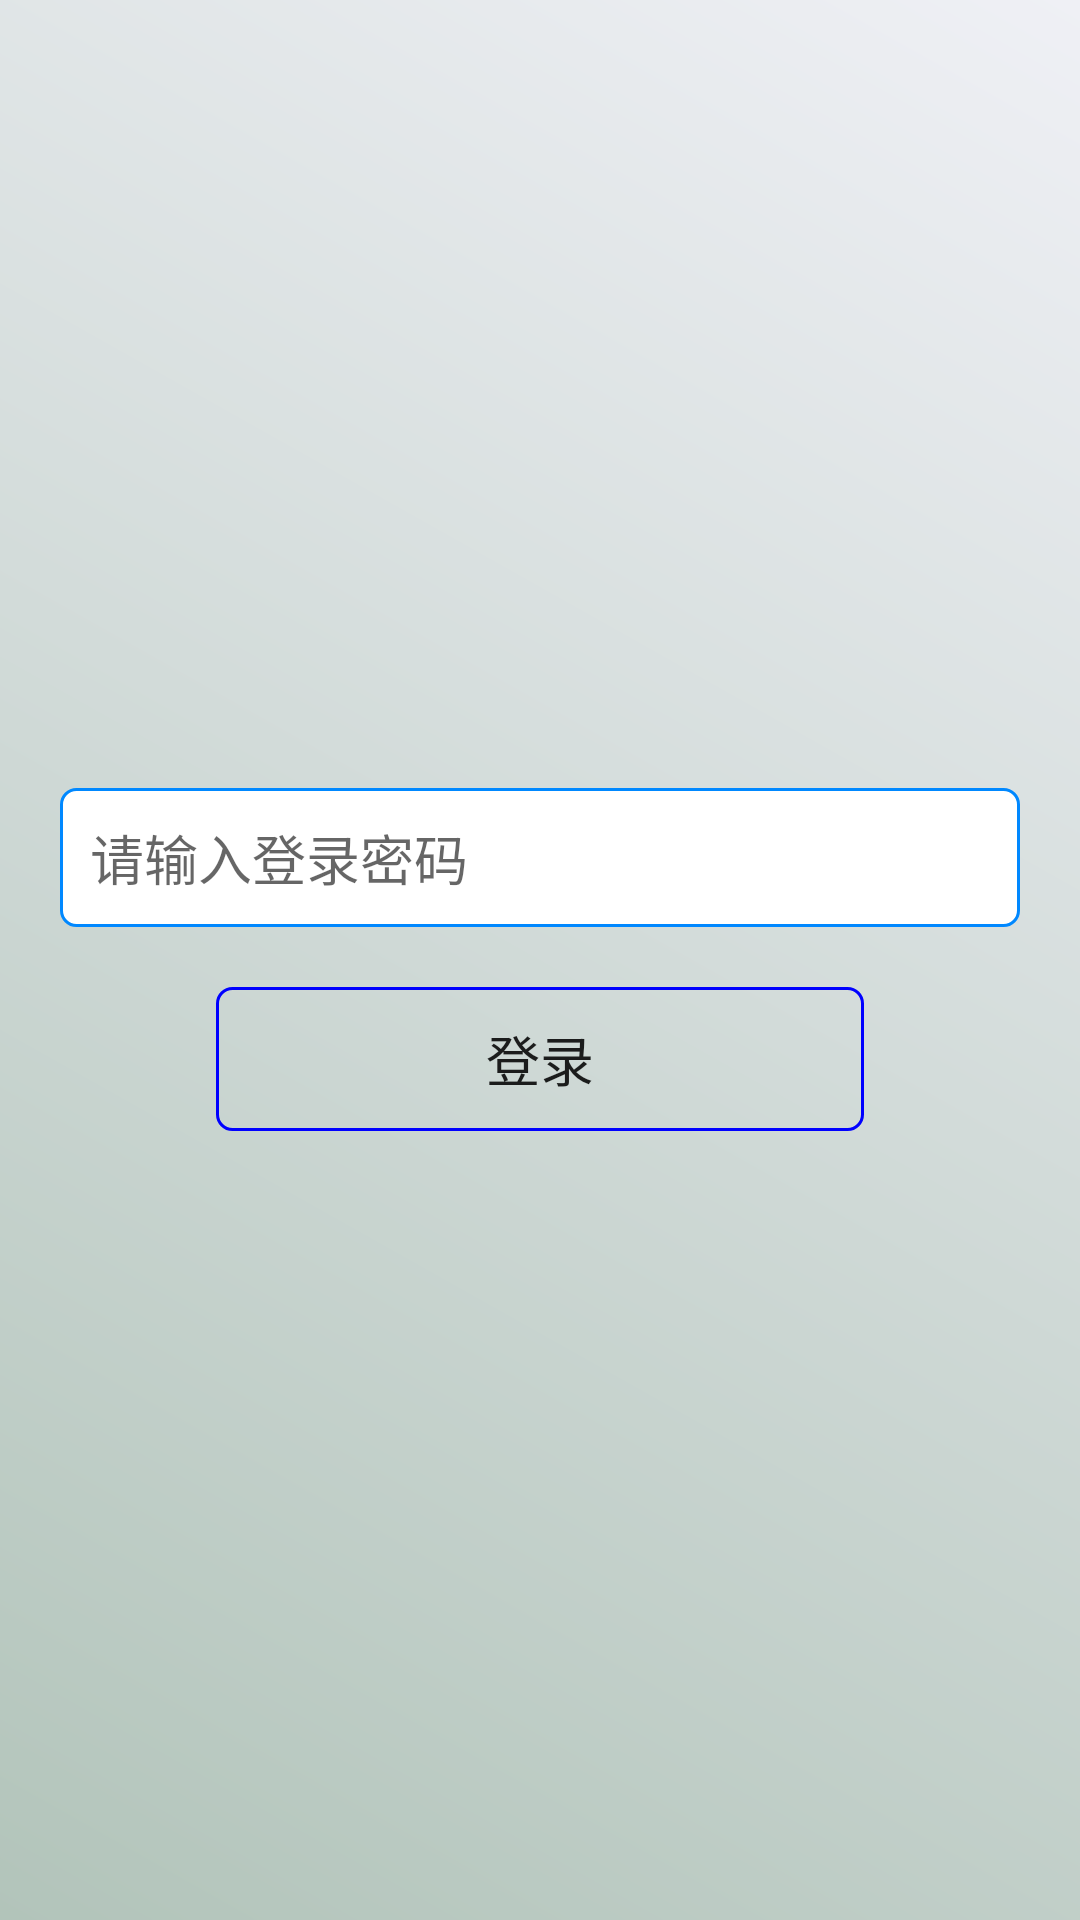

Here is an Android app screen rendered from its layout file. Give the layout XML and the strings, colors and styles it references.
<!-- AndroidManifest.xml: application theme AppTheme -->
<!-- res/layout/activity_main2.xml -->
<?xml version="1.0" encoding="utf-8"?>
<androidx.constraintlayout.widget.ConstraintLayout xmlns:android="http://schemas.android.com/apk/res/android"
    xmlns:tools="http://schemas.android.com/tools"
    style="@style/zbj"
    tools:context=".Main2Activity">

    <ScrollView
        android:id="@+id/gdrq"
        android:layout_width="match_parent"
        android:layout_height="match_parent"
        android:fillViewport="true"
        android:orientation="vertical">

        <LinearLayout
            android:id="@+id/lay1"
            android:layout_width="match_parent"
            android:layout_height="match_parent"
            android:gravity="center_vertical"
            android:orientation="vertical">

            <EditText
                android:id="@+id/dlmm"
                android:layout_width="match_parent"
                android:layout_height="wrap_content"
                android:layout_marginStart="20dp"
                android:layout_marginEnd="20dp"
                android:background="@drawable/bk"
                android:hint="@string/srdlmm"
                android:inputType="textPassword"
                android:selectAllOnFocus="true"
                android:textSize="18sp"
                android:padding="10dp"/>
            
            <LinearLayout
                android:layout_width="match_parent"
                android:layout_height="wrap_content"
                android:layout_marginTop="20dp"
                android:gravity="center"
                android:orientation="horizontal"
                android:weightSum="1">

                <Button
                    android:id="@+id/login"
                    android:layout_width="0dp"
                    android:layout_height="wrap_content"
                    android:layout_weight="0.6"
                    android:background="@drawable/button"
                    android:text="@string/login"
                    android:textSize="18sp" />
            </LinearLayout>

        </LinearLayout>
    </ScrollView>
</androidx.constraintlayout.widget.ConstraintLayout>
<!-- resources referenced by this layout -->
<resources>
  <!-- drawable bk (drawable) -->
  <?xml version="1.0" encoding="utf-8"?>
  <selector xmlns:android="http://schemas.android.com/apk/res/android">
  
      <item>
          <shape>
              <solid android:color="#FFFFFFFF"/>
              <corners android:radius="5dip"/>
              <stroke android:width="1dp" android:color="#FF0088FF"/>
          </shape>
      </item>
  
  </selector>
  <!-- drawable button (drawable) -->
  <?xml version="1.0" encoding="utf-8"?>
  <selector xmlns:android="http://schemas.android.com/apk/res/android">
  
      <item android:state_pressed="true">
          <shape>
              <solid android:color="#FFC0C0C0"/>
              <corners android:radius="5dip"/>
              <stroke android:width="1dp" android:color="#FF0000FF"/>
          </shape>
      </item> 
  
      <item>
          <shape>
              <solid android:color="#00000000"/>
              <corners android:radius="5dip"/>
              <stroke android:width="1dp" android:color="#FF0000FF"/>
          </shape>
      </item>
  
  </selector>
  <string name="login">登录</string>
  <string name="srdlmm">请输入登录密码</string>
  <style name="zbj">
          <item name="android:layout_width">match_parent</item>
          <item name="android:layout_height">match_parent</item>
          <item name="android:background">@drawable/background_color</item>
          <item name="android:orientation">vertical</item>
      </style>
  <style name="AppTheme" parent="Theme.AppCompat.Light.DarkActionBar">
          
          <item name="colorPrimary">#384646</item>
          <item name="colorPrimaryDark">#5C6FDB</item>
          <item name="colorAccent">@color/colorAccent</item>
  
      </style>
  <!-- drawable background_color (drawable) -->
  <?xml version="1.0" encoding="utf-8"?>
  <shape xmlns:android="http://schemas.android.com/apk/res/android" >
      
      <gradient
          android:startColor="#EFF0F5"
          android:endColor="#B2C4BA"
          android:angle="225"
          />
  
  </shape>
  <color name="colorAccent">#D81B60</color>
</resources>
